Run: headless pygame with SDL's dummy video driver; simulated clock (each Clock.tick advances the game by its frame time, no real sleeping); random seed 0; keys injected as events and as key.get_pressed() state; no mouse input.
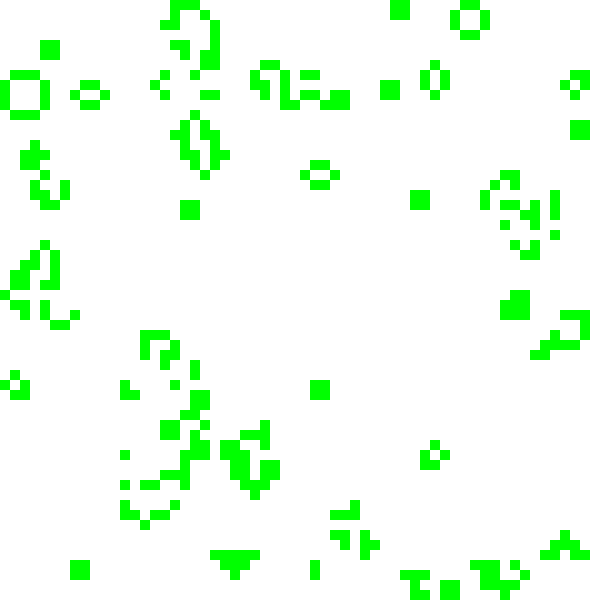
Frame 1 of 4 · flips 1–60 · no input
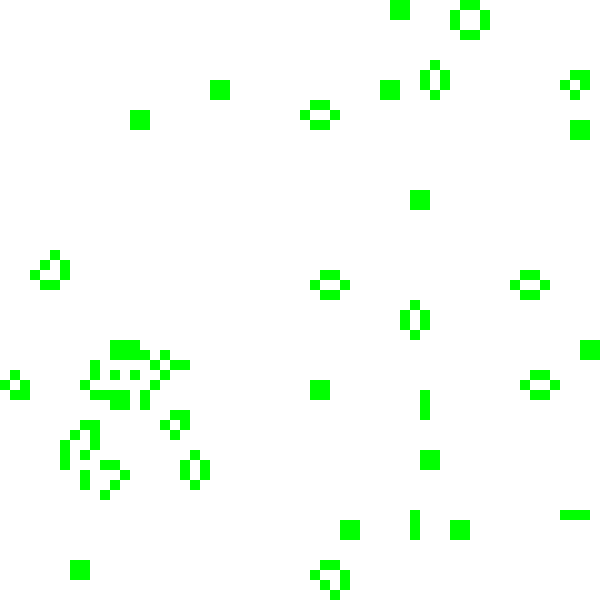
Frame 2 of 4 · flips 61–180 · tapped SPACE, RETURN · held RIGHT (→), D
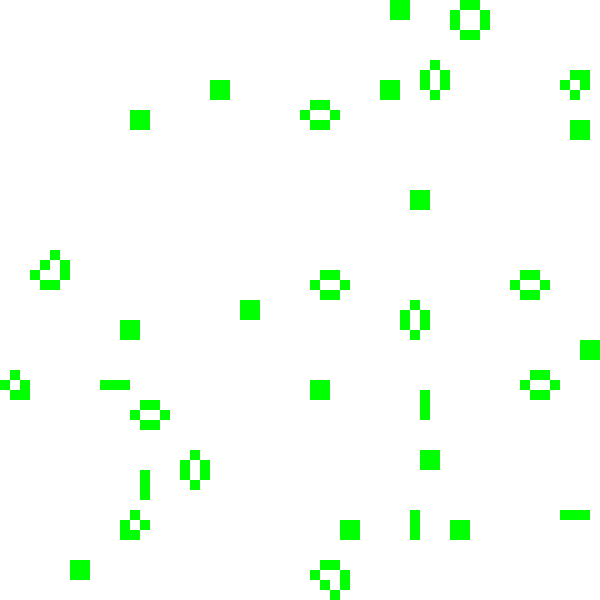
Frame 3 of 4 · flips 181–300 · held DOWN (↓), S
Frame 4 of 4 · flips 301–420 · held LEFT (←), A, UP (↑), W · screen unchanged from frame 3, image omitted

The pygame program that drew these frames:

"""
Conway's Game of Life Program.

Input:
- No direct input from the user required.

Output:
- Displays the evolution of a cellular automaton based on predefined rules.

Features:
- Initializes the game board with random cell values.
- Draws the game board based on the current cell values using Pygame.
- Applies the rules of Conway's Game of Life to evolve the board to the next generation.
- Continuously updates and displays the board, creating the simulation.

"""

# Importing necessary libraries
from typing import List
import pygame
import random
import time

# Constants
WIDTH, HEIGHT = 600, 600
ROWS, COLS = 60, 60
CELL_SIZE = 10
BLACK = (0, 0, 0)
WHITE = (255, 255, 255)
GREEN = (0, 255, 0)

# Initialize Pygame
pygame.init()
screen = pygame.display.set_mode((WIDTH, HEIGHT))
pygame.display.set_caption("Game of Life")

def initialize_board() -> List[List[int]]:
    """
    Initialize the game board with random cell values.
    
    Returns:
    - List[List[int]]: 2D list representing the game board.
    """
    return [[random.choice([0, 1]) for _ in range(COLS)] for _ in range(ROWS)]

def draw_board(board: List[List[int]]) -> None:
    """
    Draw the game board based on the current cell values.
    
    Args:
    - board (List[List[int]]): 2D list representing the game board.
    """
    screen.fill(BLACK)
    for row in range(ROWS):
        for col in range(COLS):
            color = WHITE if board[row][col] == 0 else GREEN
            pygame.draw.rect(screen, color, (col * CELL_SIZE, row * CELL_SIZE, CELL_SIZE, CELL_SIZE))
    pygame.display.update()

def game_of_life(board: List[List[int]]) -> None:
    """
    Apply the rules of Conway's Game of Life to evolve the board to the next generation.
    
    Args:
    - board (List[List[int]]): 2D list representing the game board.
    """
    neighbors = [(1, 0), (-1, 0), (0, 1), (0, -1), (1, 1), (-1, -1), (-1, 1), (1, -1)]
    rows, cols = len(board), len(board[0])
    copy_board = [[board[row][col] for col in range(cols)] for row in range(rows)]

    for row in range(rows):
        for col in range(cols):
            live_neighbors = sum(copy_board[row + dr][col + dc] for dr, dc in neighbors if 0 <= row + dr < rows and 0 <= col + dc < cols)

            if copy_board[row][col] == 1 and (live_neighbors < 2 or live_neighbors > 3):
                board[row][col] = 0
            elif copy_board[row][col] == 0 and live_neighbors == 3:
                board[row][col] = 1

if __name__ == '__main__':
    board = initialize_board()

    running = True
    while running:
        for event in pygame.event.get():
            if event.type == pygame.QUIT:
                running = False
        
        game_of_life(board)
        draw_board(board)
        time.sleep(0.1)
    
    pygame.quit()
